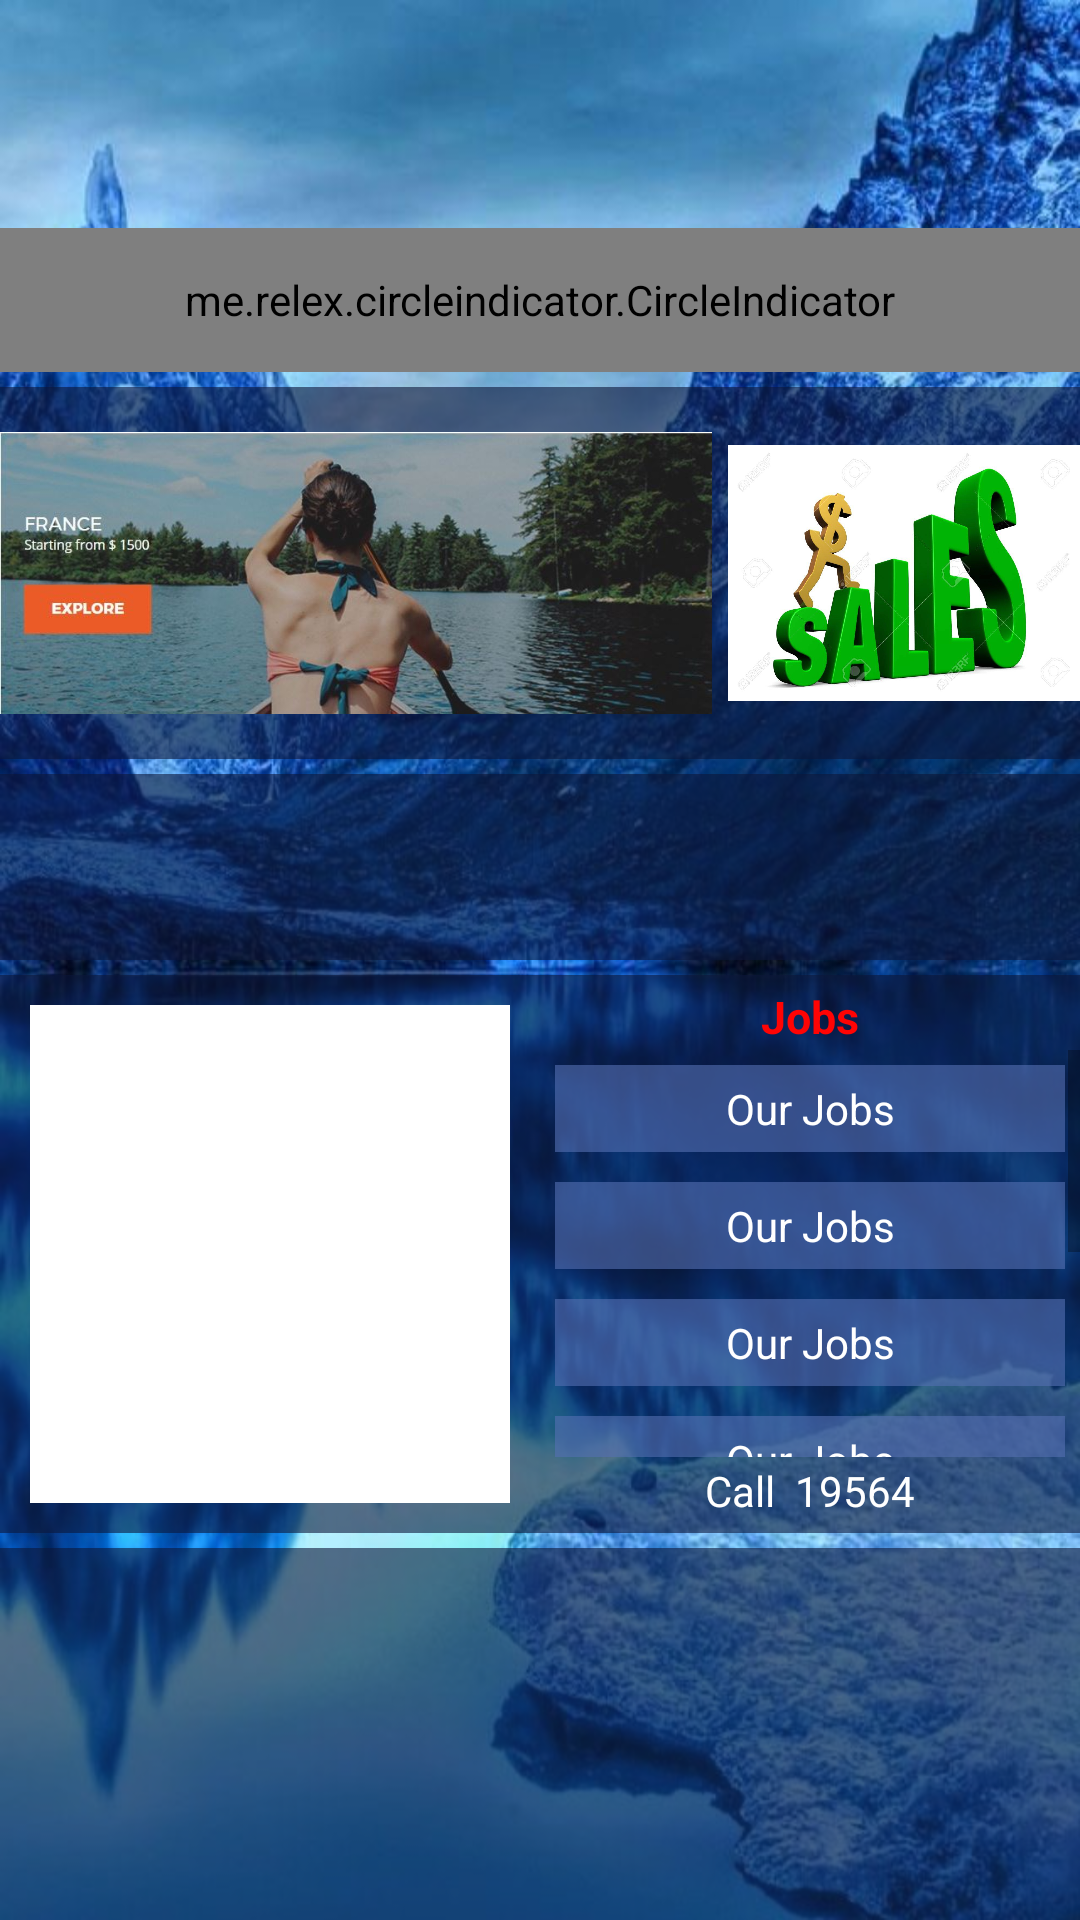

This screen was rendered from an Android layout file. Write that file and the resources it references.
<!-- AndroidManifest.xml: application theme AppTheme -->
<!-- res/layout/content_home.xml -->
<?xml version="1.0" encoding="utf-8"?>
<android.support.constraint.ConstraintLayout xmlns:android="http://schemas.android.com/apk/res/android"
    xmlns:app="http://schemas.android.com/apk/res-auto"
    xmlns:tools="http://schemas.android.com/tools"
    android:layout_width="match_parent"
    android:layout_height="match_parent"
    app:layout_behavior="@string/appbar_scrolling_view_behavior"
    tools:context="com.supermarket.Home"
    tools:showIn="@layout/app_bar_home">

    <LinearLayout
        android:layout_width="match_parent"
        android:layout_height="match_parent"
        android:background="@drawable/rl"
        android:orientation="vertical"
        android:weightSum="5">

        <RelativeLayout
            android:layout_width="match_parent"
            android:layout_height="0dp"
            android:layout_weight="1">

            <android.support.v4.view.ViewPager
                android:id="@+id/pager"
                android:layout_width="match_parent"
                android:layout_height="wrap_content" />
            <RelativeLayout
                android:layout_width="match_parent"
                android:layout_height="wrap_content">
                <me.relex.circleindicator.CircleIndicator
                    android:id="@+id/indicator"
                    android:layout_width="match_parent"
                    android:layout_height="48dp"
                    android:layout_alignParentBottom="true" />
            </RelativeLayout>
        </RelativeLayout>

        <LinearLayout
            android:layout_width="match_parent"
            android:layout_height="0dp"
            android:layout_weight="1"
            android:orientation="horizontal"
            android:weightSum="3"
            android:layout_marginTop="5dp"
            android:background="@color/primary_alpha">
            <LinearLayout
                android:layout_width="0dp"
                android:layout_weight="2"
                android:layout_height="match_parent">
                <ImageView
                    android:layout_width="match_parent"
                    android:layout_height="match_parent"
                    android:src="@drawable/offers"
                    android:layout_marginRight="2.5dp"/>
            </LinearLayout>
            <LinearLayout
                android:layout_width="0dp"
                android:layout_weight="1"
                android:layout_height="match_parent">
                <ImageView
                    android:layout_width="match_parent"
                    android:layout_height="match_parent"
                    android:src="@drawable/sales"
                    android:layout_marginLeft="2.5dp"/>
            </LinearLayout>

        </LinearLayout>
        <android.support.v7.widget.RecyclerView
            android:layout_width="match_parent"
            android:layout_height="0dp"
            android:layout_weight=".5"
            android:background="@color/primary_alpha"
            android:layout_marginBottom="5dp"
            android:layout_marginTop="5dp"
            android:id="@+id/cat_recycl" />

        <LinearLayout
            android:layout_width="match_parent"
            android:layout_height="0dp"
            android:layout_weight="1.5"
            android:orientation="horizontal"
            android:weightSum="2"
            android:background="@color/primary_alpha"
            >
            <LinearLayout
                android:layout_width="0dp"
                android:layout_weight="1"
                android:layout_height="match_parent"
                android:orientation="vertical"
                >
                <ImageView
                    android:layout_width="match_parent"
                    android:layout_height="match_parent"
                    android:src="@drawable/newi"
                    android:background="@color/white"
                    android:layout_margin="10dp"/>
            </LinearLayout>
            <LinearLayout
                android:layout_width="0dp"
                android:layout_weight="1"
                android:layout_height="match_parent"
                android:orientation="vertical"
                android:weightSum="4"
                >
                <TextView
                    android:layout_width="match_parent"
                    android:layout_height="0dp"
                    android:layout_weight=".5"
                    android:text="Jobs"
                    android:textColor="#FF0404"
                    android:layout_marginTop="2.5dp"
                    android:layout_gravity="center"
                    android:gravity="center"
                    android:textStyle="bold"
                    android:textSize="15sp"/>
                <ScrollView
                    android:layout_width="match_parent"
                    android:layout_height="0dp"
                    android:layout_weight="3"
                    >
                    <LinearLayout
                        android:layout_width="match_parent"
                        android:layout_height="match_parent"
                        android:orientation="vertical">
                        <include layout="@layout/jobs" />
                        <include layout="@layout/jobs"/>
                        <include layout="@layout/jobs"/>
                        <include layout="@layout/jobs"/>
                        <include layout="@layout/jobs"/>
                        <include layout="@layout/jobs"/>
                        <include layout="@layout/jobs" />

                    </LinearLayout>
                </ScrollView>
                <TextView
                    android:layout_width="match_parent"
                    android:layout_height="0dp"
                    android:layout_weight=".5"
                    android:textColor="@color/white"
                    android:text="Call  19564"
                    android:layout_gravity="center"
                    android:gravity="center"
                    android:layout_marginBottom="2.5dp"/>
            </LinearLayout>
        </LinearLayout>
      
        <android.support.v7.widget.RecyclerView
            android:layout_width="match_parent"
            android:layout_height="0dp"
            android:layout_weight="1"
            android:background="@color/primary_alpha"
            android:layout_marginTop="5dp"
            android:id="@+id/pop_recycl" />
    </LinearLayout>


</android.support.constraint.ConstraintLayout>
<!-- res/layout/app_bar_home.xml (included above) -->
<?xml version="1.0" encoding="utf-8"?>
<android.support.design.widget.CoordinatorLayout xmlns:android="http://schemas.android.com/apk/res/android"
    xmlns:app="http://schemas.android.com/apk/res-auto"
    xmlns:tools="http://schemas.android.com/tools"
    android:layout_width="match_parent"
    android:layout_height="match_parent"
    tools:context="com.supermarket.Home">

    <android.support.design.widget.AppBarLayout
        android:layout_width="match_parent"
        android:layout_height="wrap_content"
        android:theme="@style/AppTheme.AppBarOverlay">

        <android.support.v7.widget.Toolbar
            android:id="@+id/toolbar"
            android:layout_width="match_parent"
            android:layout_height="?attr/actionBarSize"
            android:background="?attr/colorPrimary"
            app:popupTheme="@style/AppTheme.PopupOverlay" />

    </android.support.design.widget.AppBarLayout>

    <include layout="@layout/content_home" />

</android.support.design.widget.CoordinatorLayout>
<!-- res/layout/jobs.xml (included above) -->
<?xml version="1.0" encoding="utf-8"?>
<TextView
    xmlns:android="http://schemas.android.com/apk/res/android"
    android:layout_width="match_parent"
    android:layout_height="wrap_content"
    android:gravity="center"
    android:text="Our Jobs"
    android:layout_margin="5dp"
    android:textColor="@color/white"
    android:background="@color/jobs"
    android:padding="5dp"/>
<!-- res/layout/popular.xml (included above) -->
<?xml version="1.0" encoding="utf-8"?>
<LinearLayout
    xmlns:android="http://schemas.android.com/apk/res/android"
    android:layout_width="100dp"
    android:layout_height="match_parent"
    android:weightSum="2"
    android:orientation="vertical"
    android:layout_margin="5dp"
    android:background="@color/white"
    android:id="@+id/l_pop">

    <ImageView
        android:layout_width="match_parent"
        android:layout_height="0dp"
        android:layout_weight="1"
        android:id="@+id/pop_image"/>
    <TextView
        android:layout_width="match_parent"
        android:layout_height="0dp"
        android:layout_weight=".5"
        android:textColor="@color/black"
        android:layout_margin="3dp"
        android:id="@+id/pop_name"/>

    <TextView
        android:layout_width="match_parent"
        android:layout_height="0dp"
        android:layout_weight=".5"
        android:textColor="@color/black"
        android:layout_gravity="center"
        android:gravity="center"
        android:id="@+id/pop_price"/>


</LinearLayout>
<!-- resources referenced by this layout -->
<resources>
  <color name="black">#000000</color>
  <color name="jobs">#995671b2</color>
  <color name="primary_alpha">#990c173a</color>
  <color name="white">#ffffff</color>
  <!-- drawable offers: jpg bitmap (drawable, 52893 bytes) -->
  <!-- drawable rl: jpg bitmap (drawable, 110796 bytes) -->
  <!-- drawable sales: jpg bitmap (drawable, 67458 bytes) -->
  <style name="AppTheme.AppBarOverlay" parent="ThemeOverlay.AppCompat.Dark.ActionBar" />
  <style name="AppTheme.PopupOverlay" parent="ThemeOverlay.AppCompat.Light" />
  <style name="AppTheme" parent="Theme.AppCompat.Light.DarkActionBar">
          
          <item name="colorPrimary">@color/colorPrimary</item>
          <item name="colorPrimaryDark">@color/colorPrimaryDark</item>
          <item name="colorAccent">@color/colorAccent</item>
      </style>
  <color name="colorPrimary">#0c173a</color>
  <color name="colorPrimaryDark">#000016</color>
  <color name="colorAccent">#383d65</color>
</resources>
